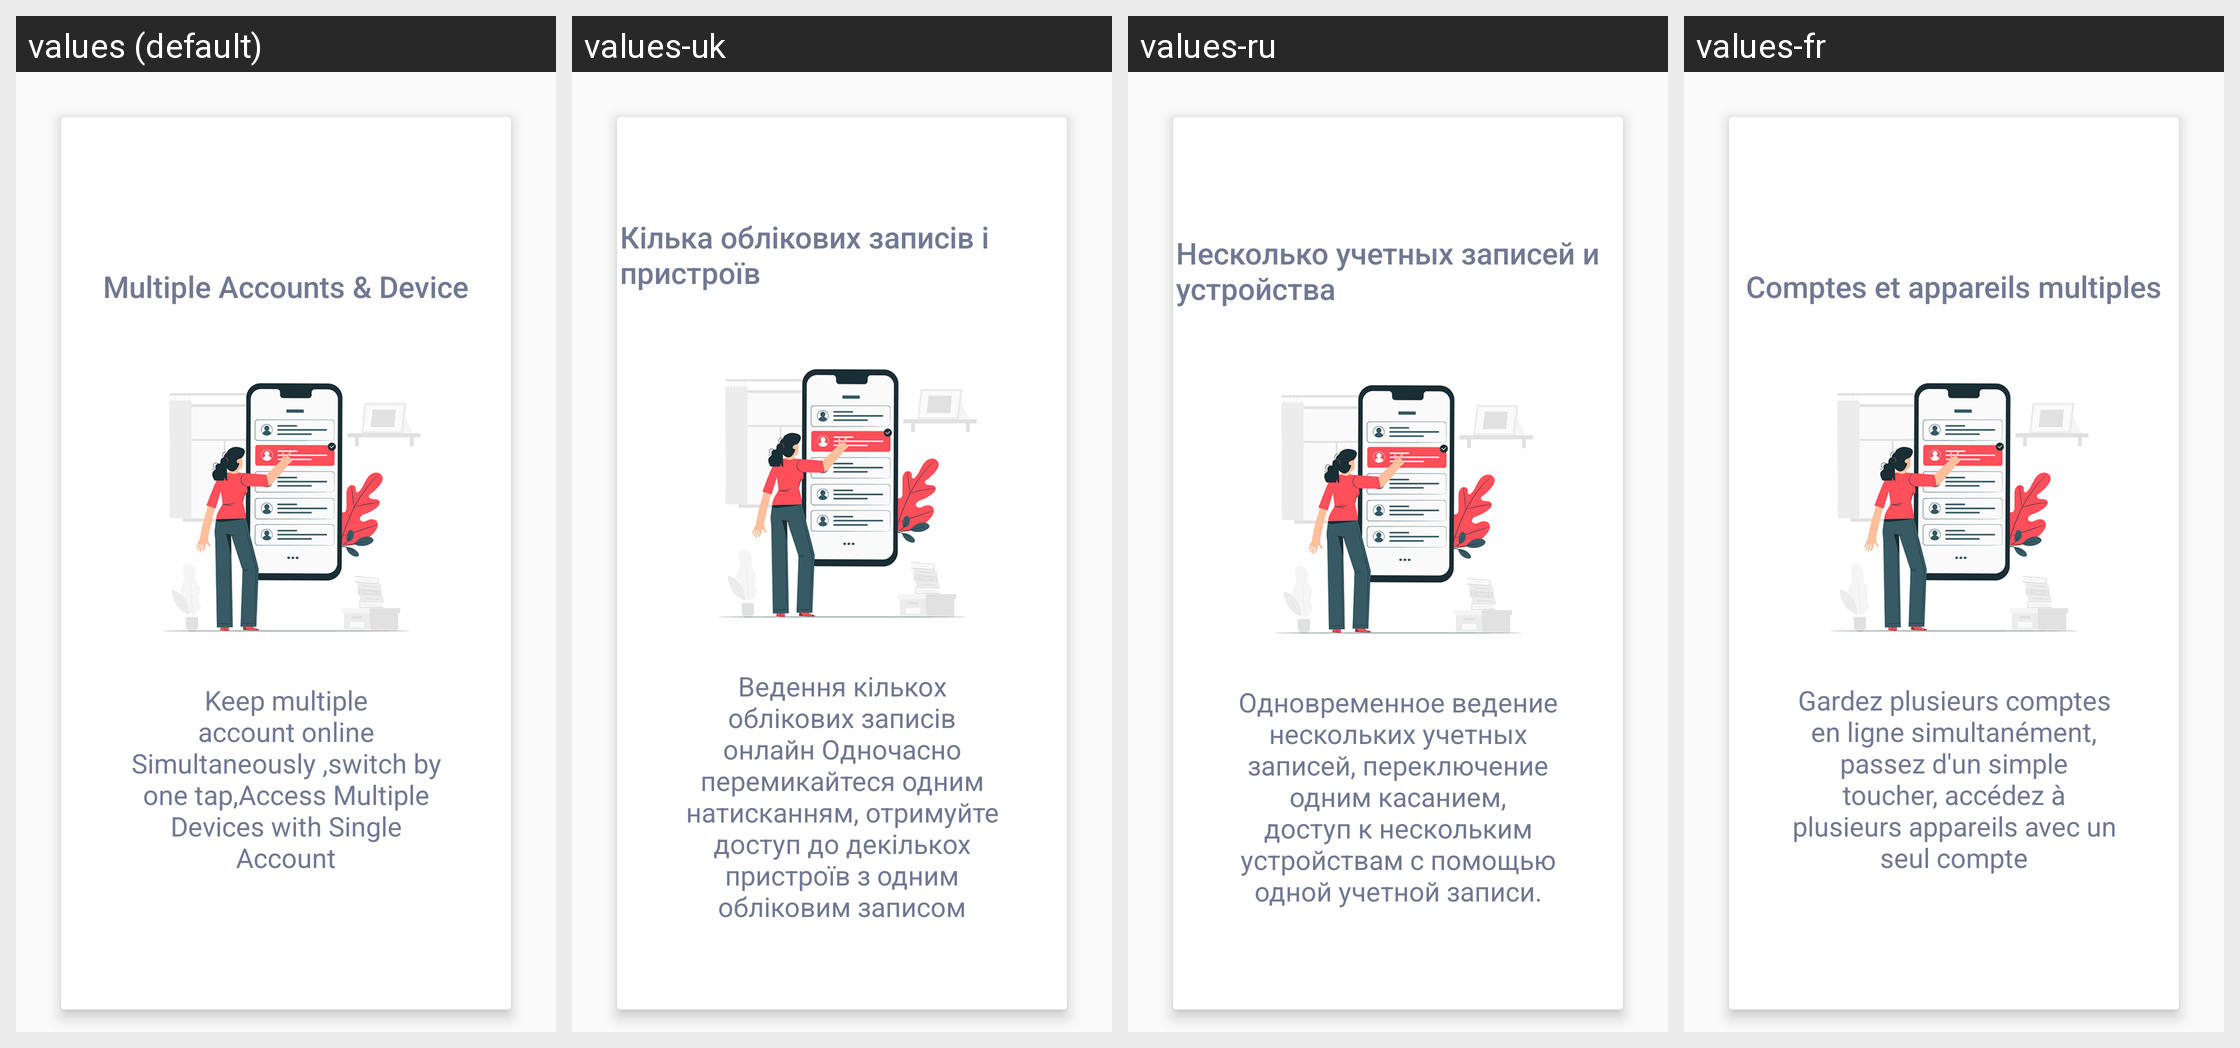

The same Android screen rendered under several of its app's locales, left to right. List the strings drawn on it with the default value and each locale's translation.
Android screen res/layout/slider_four.xml rendered under 4 locales, left to right: values (default), values-uk, values-ru, values-fr. Device: Nexus 5 (rendered at 1080×1920; each locale shown at half size, 540×960, under a caption strip naming it); theme AppTheme.
Other locales in the repository, not shown: values-ca, values-de, values-es, values-in, values-it, values-nl.
Strings drawn on this screen, with the default value and each locale's value (text and hints the layout hard-codes, and strings that could not be matched under every locale, appear in the picture but are not listed):

multiple_accounts_amp_device
  values: Multiple Accounts & Device
  values-uk: Кілька облікових записів і пристроїв
  values-ru: Несколько учетных записей и устройства
  values-fr: Comptes et appareils multiples

keep_multiple_account_online_simultaneously_switch_by_one_tap_access_multiple_devices_with_single_account
  values: Keep multiple account online Simultaneously ,switch by one tap,Access Multiple Devices with Single Account
  values-uk: Ведення кількох облікових записів онлайн Одночасно перемикайтеся одним натисканням, отримуйте доступ до декількох пристроїв з одним обліковим записом
  values-ru: Одновременное ведение нескольких учетных записей, переключение одним касанием, доступ к нескольким устройствам с помощью одной учетной записи.
  values-fr: Gardez plusieurs comptes en ligne simultanément, passez d'un simple toucher, accédez à plusieurs appareils avec un seul compte
